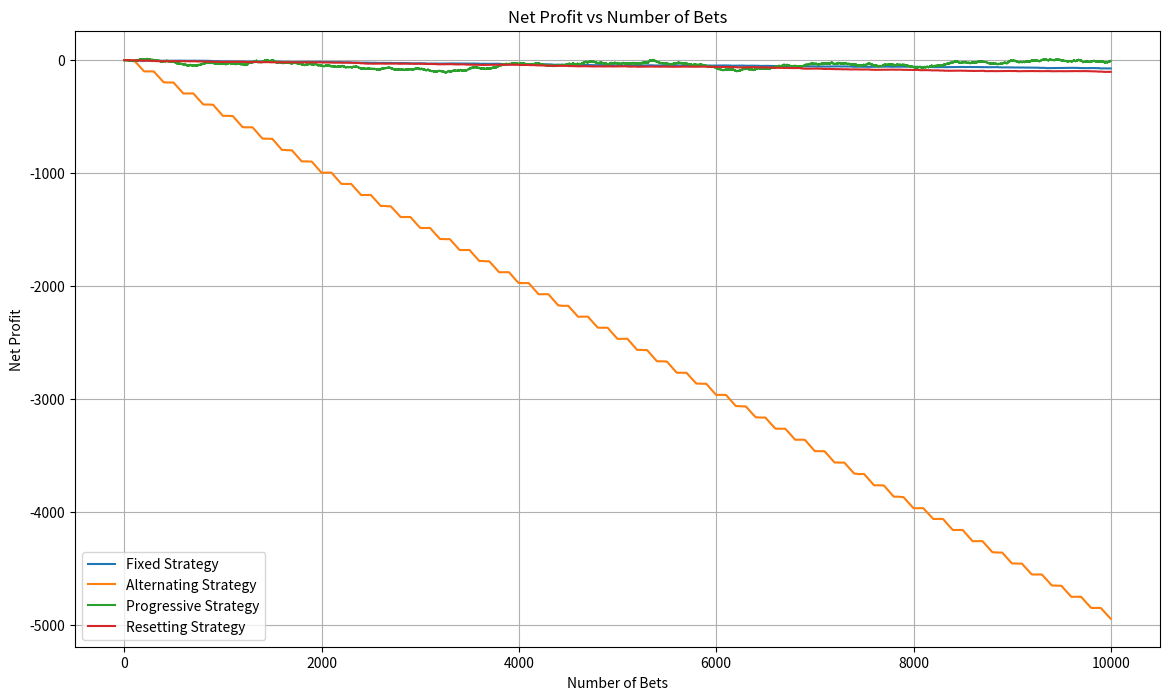

Write Python code to recreate this figure.
import random
import matplotlib.pyplot as plt

def simulate_strategy(strategy, num_bets, N=None, M=None):
    T = 2
    total_profit = 0
    net_profit = []
    consecutive_losses = 0
    consecutive_wins = 0
    
    for bet in range(num_bets):
        roll = random.uniform(0, 100)
        win_multiplier = 1 + (T / (100 - T)) - 0.01
        
        if strategy == 'fixed':
            win = roll > T
        elif strategy == 'alternating':
            if (bet // N) % 2 == 0:
                win = roll > T
            else:
                win = roll <= T
        elif strategy == 'progressive':
            win = roll > T
            T = max(2, min(100, T + 1 if win else T - 1))
        elif strategy == 'resetting':
            win = roll > T
            if win:
                consecutive_wins += 1
                consecutive_losses = 0
                if consecutive_wins >= M:
                    T = 2
                    consecutive_wins = 0
            else:
                consecutive_losses += 1
                consecutive_wins = 0
                if consecutive_losses >= N:
                    T = 2
                    consecutive_losses = 0
        
        if win:
            total_profit += win_multiplier - 1
        else:
            total_profit -= 1
        
        net_profit.append(total_profit)
    
    return net_profit

# Parameters
num_bets = 10000

# Simulate each strategy
fixed_profit = simulate_strategy('fixed', num_bets)
alternating_profit = simulate_strategy('alternating', num_bets, N=100)
progressive_profit = simulate_strategy('progressive', num_bets)
resetting_profit = simulate_strategy('resetting', num_bets, N=3, M=3)

# Plot results
plt.figure(figsize=(14, 8))
plt.plot(fixed_profit, label="Fixed Strategy")
plt.plot(alternating_profit, label="Alternating Strategy")
plt.plot(progressive_profit, label="Progressive Strategy")
plt.plot(resetting_profit, label="Resetting Strategy")
plt.xlabel('Number of Bets')
plt.ylabel('Net Profit')
plt.title('Net Profit vs Number of Bets')
plt.legend()
plt.grid(True)
plt.show()
